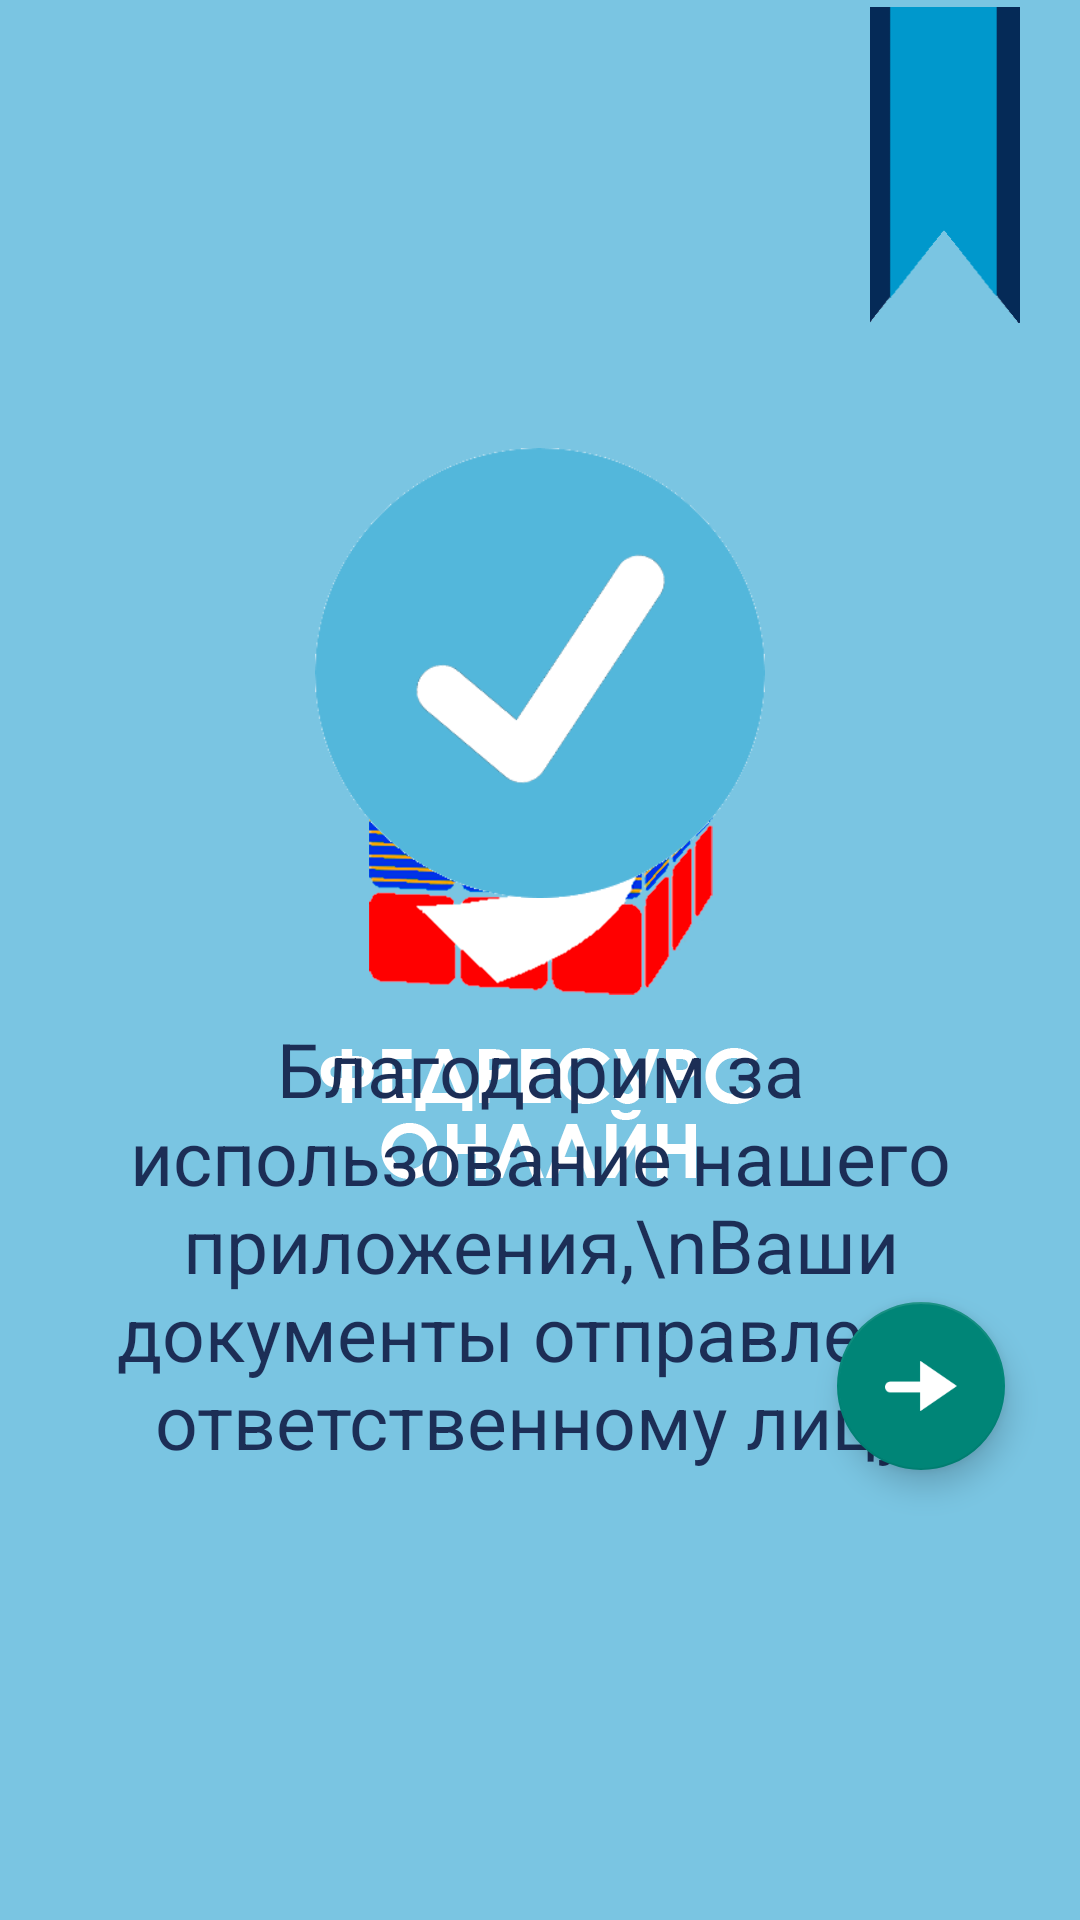

The Android layout XML behind this screen, and the referenced resources:
<!-- AndroidManifest.xml: application theme AppTheme.Launcher -->
<!-- res/layout/activity_complete.xml -->
<?xml version="1.0" encoding="utf-8"?>
<androidx.coordinatorlayout.widget.CoordinatorLayout xmlns:android="http://schemas.android.com/apk/res/android"
    xmlns:app="http://schemas.android.com/apk/res-auto"
    xmlns:tools="http://schemas.android.com/tools"
    android:layout_width="match_parent"
    android:layout_height="match_parent"
    tools:context=".CompleteActivity">
    
    <ImageView
        android:layout_width="50dp"
        android:layout_height="110dp"
        android:layout_gravity="right"
        android:layout_marginRight="20dp"
        android:src="@drawable/ribbon"/>

    <LinearLayout
        android:layout_width="match_parent"
        android:layout_height="wrap_content"
        android:orientation="vertical"
        android:layout_gravity="center">

        <ImageView
            android:layout_width="150dp"
            android:layout_height="150dp"
            android:src="@drawable/complete"
            android:layout_gravity="center_horizontal"/>

        <TextView
            android:layout_width="match_parent"
            android:layout_height="wrap_content"
            android:textSize="25sp"
            android:layout_marginRight="20dp"
            android:layout_marginLeft="20dp"
            android:textColor="@color/textColor"
            android:textAlignment="center"
            android:layout_marginTop="40dp"
            android:text="Благодарим за использование нашего приложения,\nВаши документы отправлены ответственному лицу."/>

    </LinearLayout>

    <com.google.android.material.floatingactionbutton.FloatingActionButton
        android:layout_width="match_parent"
        android:layout_height="wrap_content"
        android:clickable="true"
        android:layout_gravity="bottom|right"
        android:layout_marginBottom="150dp"
        android:layout_marginRight="25dp"
        app:srcCompat="@drawable/next"
        android:onClick="toFinishActivity"/>

</androidx.coordinatorlayout.widget.CoordinatorLayout>
<!-- resources referenced by this layout -->
<resources>
  <color name="textColor">#1C2E56</color>
  <!-- drawable complete: png bitmap (drawable, 11095 bytes) -->
  <!-- drawable next: png bitmap (drawable, 1092 bytes) -->
  <!-- drawable ribbon: png bitmap (drawable, 2014 bytes) -->
  <style name="AppTheme.Launcher" parent="Theme.AppCompat.Light.NoActionBar">
          <item name="android:windowBackground">@drawable/launch_screen</item>
          <item name="android:windowActionBar">false</item>
          <item name="android:windowNoTitle">true</item>
          <item name="android:windowTranslucentStatus">true</item>
          
          
      </style>
  <!-- drawable launch_screen: png bitmap (drawable, 88583 bytes) -->
</resources>
